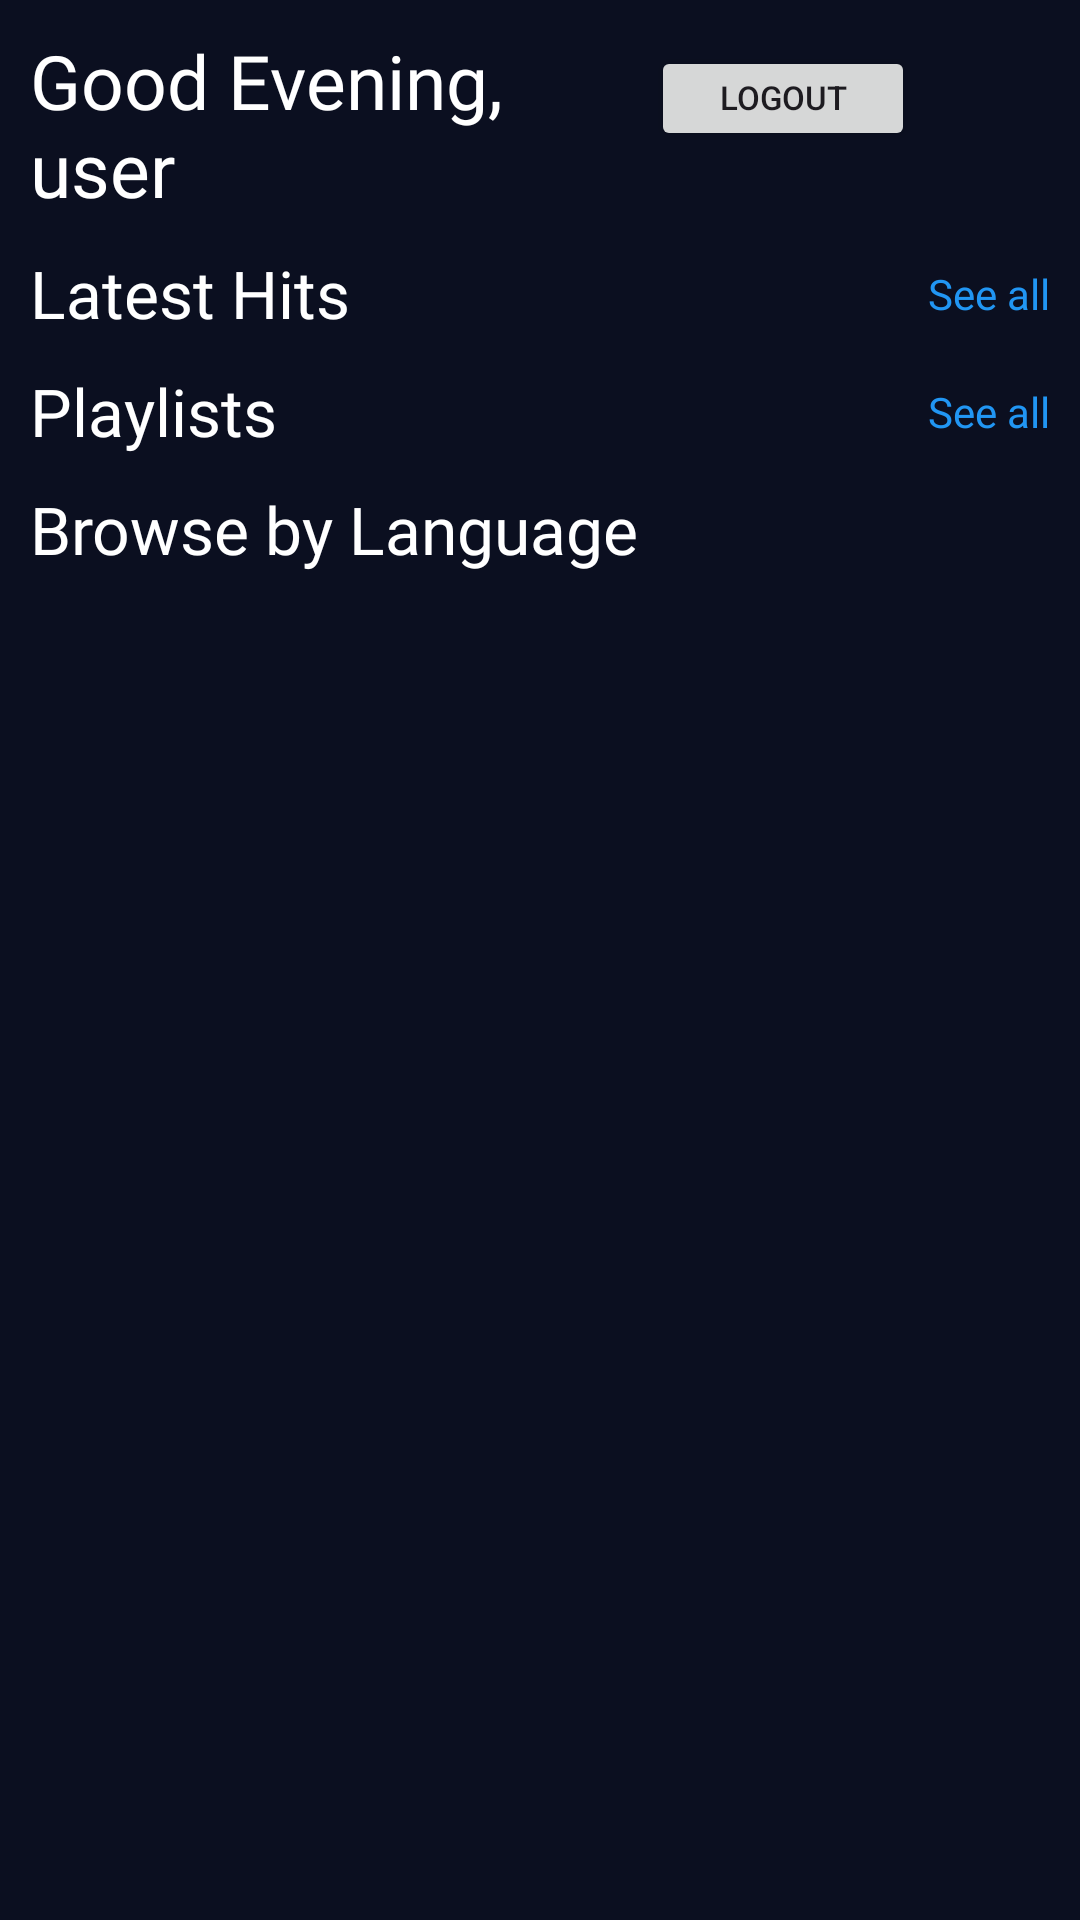

Android layout source for this screen:
<!-- AndroidManifest.xml: application theme Theme.Musix -->
<!-- res/layout/fragment_home.xml -->
<?xml version="1.0" encoding="utf-8"?>
<FrameLayout xmlns:android="http://schemas.android.com/apk/res/android"
    xmlns:app="http://schemas.android.com/apk/res-auto"
    xmlns:tools="http://schemas.android.com/tools"
    android:layout_width="match_parent"
    android:layout_height="match_parent"
    tools:context=".fragments.HomeFragment"
    android:padding="10dp"
    android:background="@color/bg_primary">

    <androidx.core.widget.NestedScrollView
        android:layout_width="match_parent"
        android:layout_height="match_parent"
        android:fillViewport="true">

    <androidx.constraintlayout.widget.ConstraintLayout
        android:layout_width="match_parent"
        android:layout_height="match_parent"
        android:scrollbars="none">

        <LinearLayout
            android:layout_width="match_parent"
            android:layout_height="wrap_content"
            android:orientation="horizontal"
            app:layout_constraintBottom_toBottomOf="@id/guideline3"
            app:layout_constraintEnd_toEndOf="parent"
            app:layout_constraintStart_toStartOf="parent">

            <TextView
                android:id="@+id/greetingTxt"
                android:layout_width="wrap_content"
                android:layout_height="wrap_content"
                android:layout_weight="1"
                android:fontFamily="@font/inter_black"
                android:text="Good Evening, user"
                android:textColor="@color/white"
                android:textSize="25sp" />


            <Button
                android:id="@+id/uploadSong"
                android:layout_width="wrap_content"
                android:layout_height="wrap_content"
                android:text="Upload Song"
                android:visibility="gone"/>

            <Button
                android:id="@+id/logoutBtn"
                android:layout_width="wrap_content"
                android:layout_height="35dp"
                android:includeFontPadding="false"
                android:padding="0dp"
                android:text="@string/logout"
                android:textSize="11sp" />

            <ImageView
                android:id="@+id/photo"
                android:layout_width="45dp"
                android:layout_height="45dp" />
        </LinearLayout>

        <androidx.constraintlayout.widget.ConstraintLayout
            android:id="@+id/latestHitsLyt"
            android:layout_width="match_parent"
            android:layout_height="wrap_content"
            android:layout_marginTop="10dp"
            app:layout_constraintEnd_toEndOf="parent"
            app:layout_constraintStart_toStartOf="parent"
            app:layout_constraintTop_toTopOf="@id/guideline3">

            <TextView
                android:id="@+id/latestHitsTxt"
                android:layout_width="wrap_content"
                android:layout_height="wrap_content"
                android:fontFamily="@font/inter_medium"
                android:text="@string/latest_hits"
                android:textColor="@color/white"
                android:textSize="22sp"
                app:layout_constraintBottom_toTopOf="@id/recyclerLatestHits"
                app:layout_constraintTop_toTopOf="@id/latestHitsLyt"
                app:layout_constraintStart_toStartOf="parent"/>

            <TextView
                android:id="@+id/latestHitsSeeAll"
                android:layout_width="wrap_content"
                android:layout_height="wrap_content"
                android:text="@string/see_all"
                android:fontFamily="@font/inter_medium"
                android:textColor="#2196F3"
                app:layout_constraintEnd_toEndOf="parent"
                app:layout_constraintTop_toTopOf="@id/latestHitsTxt"
                app:layout_constraintBottom_toTopOf="@id/recyclerLatestHits"/>

            <androidx.recyclerview.widget.RecyclerView
                android:id="@+id/recyclerLatestHits"
                android:layout_width="match_parent"
                android:layout_height="wrap_content"
                android:orientation="horizontal"
                app:layout_constraintTop_toBottomOf="@id/latestHitsTxt"
                app:layout_constraintStart_toStartOf="parent"
                app:layout_constraintEnd_toEndOf="parent"/>

        </androidx.constraintlayout.widget.ConstraintLayout>

        <androidx.constraintlayout.widget.ConstraintLayout
            android:id="@+id/playlistLyt"
            android:layout_width="match_parent"
            android:layout_height="wrap_content"
            android:layout_marginTop="10dp"
            app:layout_constraintStart_toStartOf="parent"
            app:layout_constraintEnd_toEndOf="parent"
            app:layout_constraintTop_toBottomOf="@id/latestHitsLyt">

            <TextView
                android:id="@+id/playlistTxt"
                android:layout_width="wrap_content"
                android:layout_height="wrap_content"
                android:fontFamily="@font/inter_medium"
                android:text="@string/playlists"
                android:textColor="@color/white"
                android:textSize="22sp"
                app:layout_constraintStart_toStartOf="parent"
                app:layout_constraintTop_toTopOf="@id/playlistLyt"
                app:layout_constraintBottom_toTopOf="@id/recyclerPlaylists"/>

            <TextView
                android:id="@+id/playlistSeeAll"
                android:layout_width="wrap_content"
                android:layout_height="wrap_content"
                android:text="@string/see_all"
                android:fontFamily="@font/inter_medium"
                android:textColor="#2196F3"
                app:layout_constraintEnd_toEndOf="parent"
                app:layout_constraintTop_toTopOf="@id/playlistLyt"
                app:layout_constraintBottom_toTopOf="@id/recyclerPlaylists"/>

            <androidx.recyclerview.widget.RecyclerView
                android:id="@+id/recyclerPlaylists"
                android:layout_width="match_parent"
                android:layout_height="wrap_content"
                android:orientation="horizontal"
                app:layout_constraintBottom_toBottomOf="@id/playlistLyt"
                app:layout_constraintTop_toBottomOf="@id/playlistTxt"
                app:layout_constraintStart_toStartOf="parent"
                app:layout_constraintEnd_toEndOf="parent"/>

        </androidx.constraintlayout.widget.ConstraintLayout>

        <androidx.constraintlayout.widget.ConstraintLayout
            android:id="@+id/langLyt"
            android:layout_width="match_parent"
            android:layout_height="wrap_content"
            android:layout_marginTop="10dp"
            app:layout_constraintStart_toStartOf="parent"
            app:layout_constraintEnd_toEndOf="parent"
            app:layout_constraintTop_toBottomOf="@id/playlistLyt">

            <TextView
                android:layout_width="wrap_content"
                android:layout_height="wrap_content"
                android:fontFamily="@font/inter_medium"
                android:text="Browse by Language"
                android:textColor="@color/white"
                android:textSize="22sp"
                app:layout_constraintStart_toStartOf="parent"
                app:layout_constraintTop_toTopOf="@id/langLyt"
                app:layout_constraintBottom_toTopOf="@id/recyclerLanguage"/>

            <androidx.recyclerview.widget.RecyclerView
                android:id="@+id/recyclerLanguage"
                android:layout_width="match_parent"
                android:layout_height="wrap_content"
                android:clipToPadding="false"
                android:orientation="horizontal"
                app:layout_constraintBottom_toBottomOf="@id/langLyt"
                app:layout_constraintStart_toStartOf="@id/langLyt"
                app:layout_constraintEnd_toEndOf="@id/langLyt"/>

        </androidx.constraintlayout.widget.ConstraintLayout>
        <androidx.constraintlayout.widget.Guideline
            android:id="@+id/guideline3"
            android:layout_width="wrap_content"
            android:layout_height="wrap_content"
            android:orientation="horizontal"
            app:layout_constraintGuide_percent="0.09" />
    </androidx.constraintlayout.widget.ConstraintLayout>
    </androidx.core.widget.NestedScrollView>

</FrameLayout>




<!-- res/layout/account_button_layout.xml (included above) -->
<?xml version="1.0" encoding="utf-8"?>
<com.makeramen.roundedimageview.RoundedImageView xmlns:android="http://schemas.android.com/apk/res/android"
    android:layout_width="50dp"
    android:layout_height="50dp"
    xmlns:app="http://schemas.android.com/apk/res-auto"
    app:riv_corner_radius="20dp"
    app:riv_border_color="@color/black"
    app:riv_border_width="2dp"
    android:src="@drawable/img"
    android:scaleType="centerCrop"
    app:riv_oval="true"/>
<!-- resources referenced by this layout -->
<resources>
  <color name="bg_primary">#0B0F20</color>
  <color name="black">#FF000000</color>
  <color name="white">#FFFFFFFF</color>
  <string name="latest_hits">Latest Hits</string>
  <string name="logout">Logout</string>
  <string name="playlists">Playlists</string>
  <string name="see_all">See all</string>
  <style name="Theme.Musix" parent="Base.Theme.Musix">
          <item name="android:windowNoTitle">true</item>
          <item name="android:windowActionBar">false</item>
          <item name="android:windowFullscreen">true</item>
          <item name="android:windowContentOverlay">@null</item>
      </style>
  <style name="Base.Theme.Musix" parent="Theme.Material3.DayNight.NoActionBar">
          
          
          <item name="android:windowNoTitle">true</item>
          <item name="android:windowActionBar">false</item>
          <item name="android:windowFullscreen">true</item>
          <item name="android:windowContentOverlay">@null</item>
      </style>
</resources>
